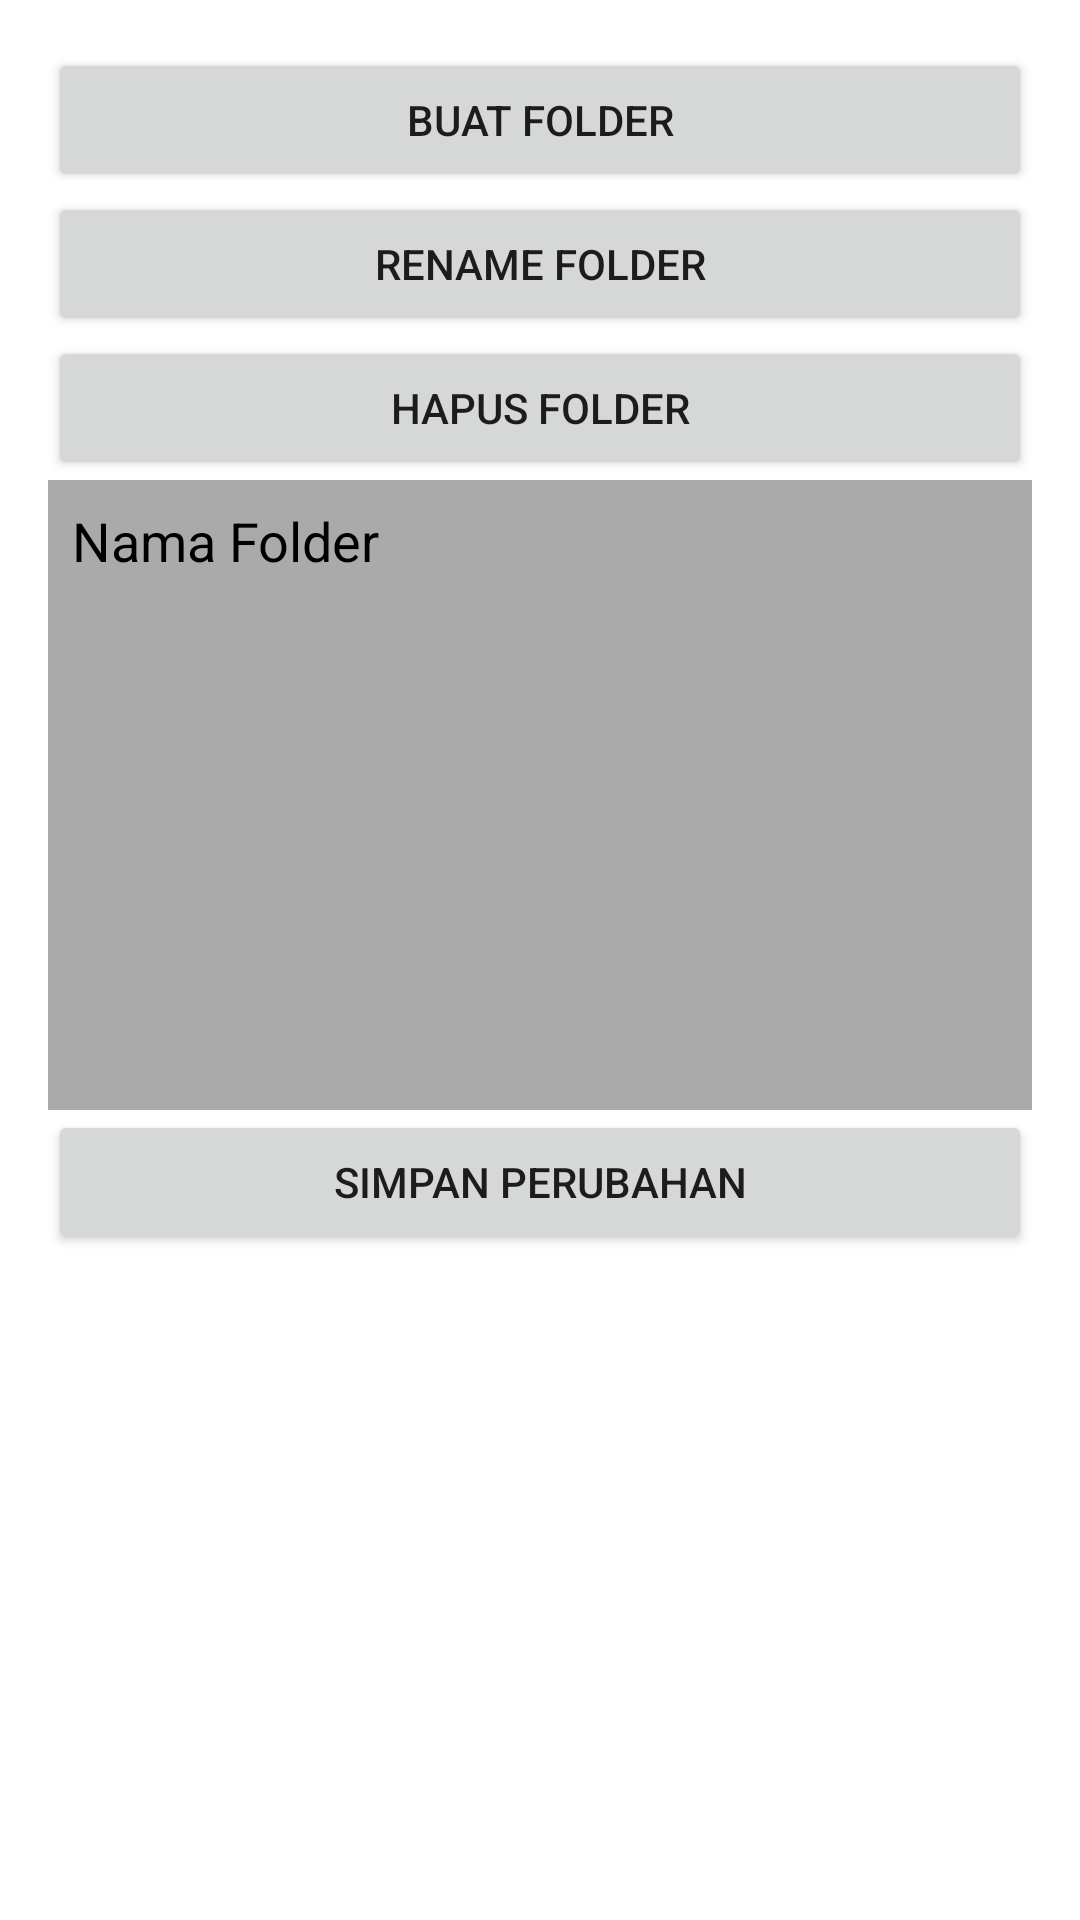

This screen was rendered from an Android layout file. Write that file and the resources it references.
<!-- AndroidManifest.xml: application theme Theme.FileManagement -->
<!-- res/layout/activity_folder_management.xml -->
<?xml version="1.0" encoding="utf-8"?>
<LinearLayout xmlns:android="http://schemas.android.com/apk/res/android"
    xmlns:tools="http://schemas.android.com/tools"
    android:layout_width="match_parent"
    android:layout_height="match_parent"
    android:orientation="vertical"
    android:padding="16dp"
    tools:context=".FolderManagementActivity">

    <Button
        android:id="@+id/buttonBuatFolder"
        android:layout_width="match_parent"
        android:layout_height="wrap_content"
        android:text="@string/buat_folder" />

    <Button
        android:id="@+id/buttonUbahFolder"
        android:layout_width="match_parent"
        android:layout_height="wrap_content"
        android:text="@string/rename_folder" />

    <Button
        android:id="@+id/buttonHapusFolder"
        android:layout_width="match_parent"
        android:layout_height="wrap_content"
        android:text="@string/hapus_folder" />

    <EditText
        android:id="@+id/textBaca"
        android:layout_width="match_parent"
        android:layout_height="210dp"
        android:background="@android:color/darker_gray"
        android:gravity="top|left"
        android:padding="8dp"
        android:textColorHint="#000"
        android:hint="@string/nama_folder"
        tools:ignore="RtlHardcoded" />

    <Button
        android:id="@+id/btnSave"
        android:layout_width="match_parent"
        android:layout_height="wrap_content"
        android:text="@string/simpan_perubahan" />

</LinearLayout>
<!-- resources referenced by this layout -->
<resources>
  <string name="buat_folder">Buat Folder</string>
  <string name="hapus_folder">Hapus Folder</string>
  <string name="nama_folder">Nama Folder</string>
  <string name="rename_folder">Rename Folder</string>
  <string name="simpan_perubahan">Simpan Perubahan</string>
  <style name="Theme.FileManagement" parent="Theme.MaterialComponents.DayNight.DarkActionBar">
          
          <item name="colorPrimary">@color/primary_blue</item>
          <item name="colorPrimaryVariant">@color/dark_blue</item>
          <item name="colorOnPrimary">@color/white</item>
          
          <item name="colorSecondary">@color/teal_200</item>
          <item name="colorSecondaryVariant">@color/teal_700</item>
          <item name="colorOnSecondary">@color/black</item>
          
          <item name="android:statusBarColor" tools:targetApi="l">?attr/colorPrimaryVariant</item>
          
      </style>
  <color name="primary_blue">#03A9F4</color>
  <color name="dark_blue">#0288D1</color>
  <color name="white">#FFFFFFFF</color>
  <color name="teal_200">#FF03DAC5</color>
  <color name="teal_700">#FF018786</color>
  <color name="black">#FF000000</color>
</resources>
